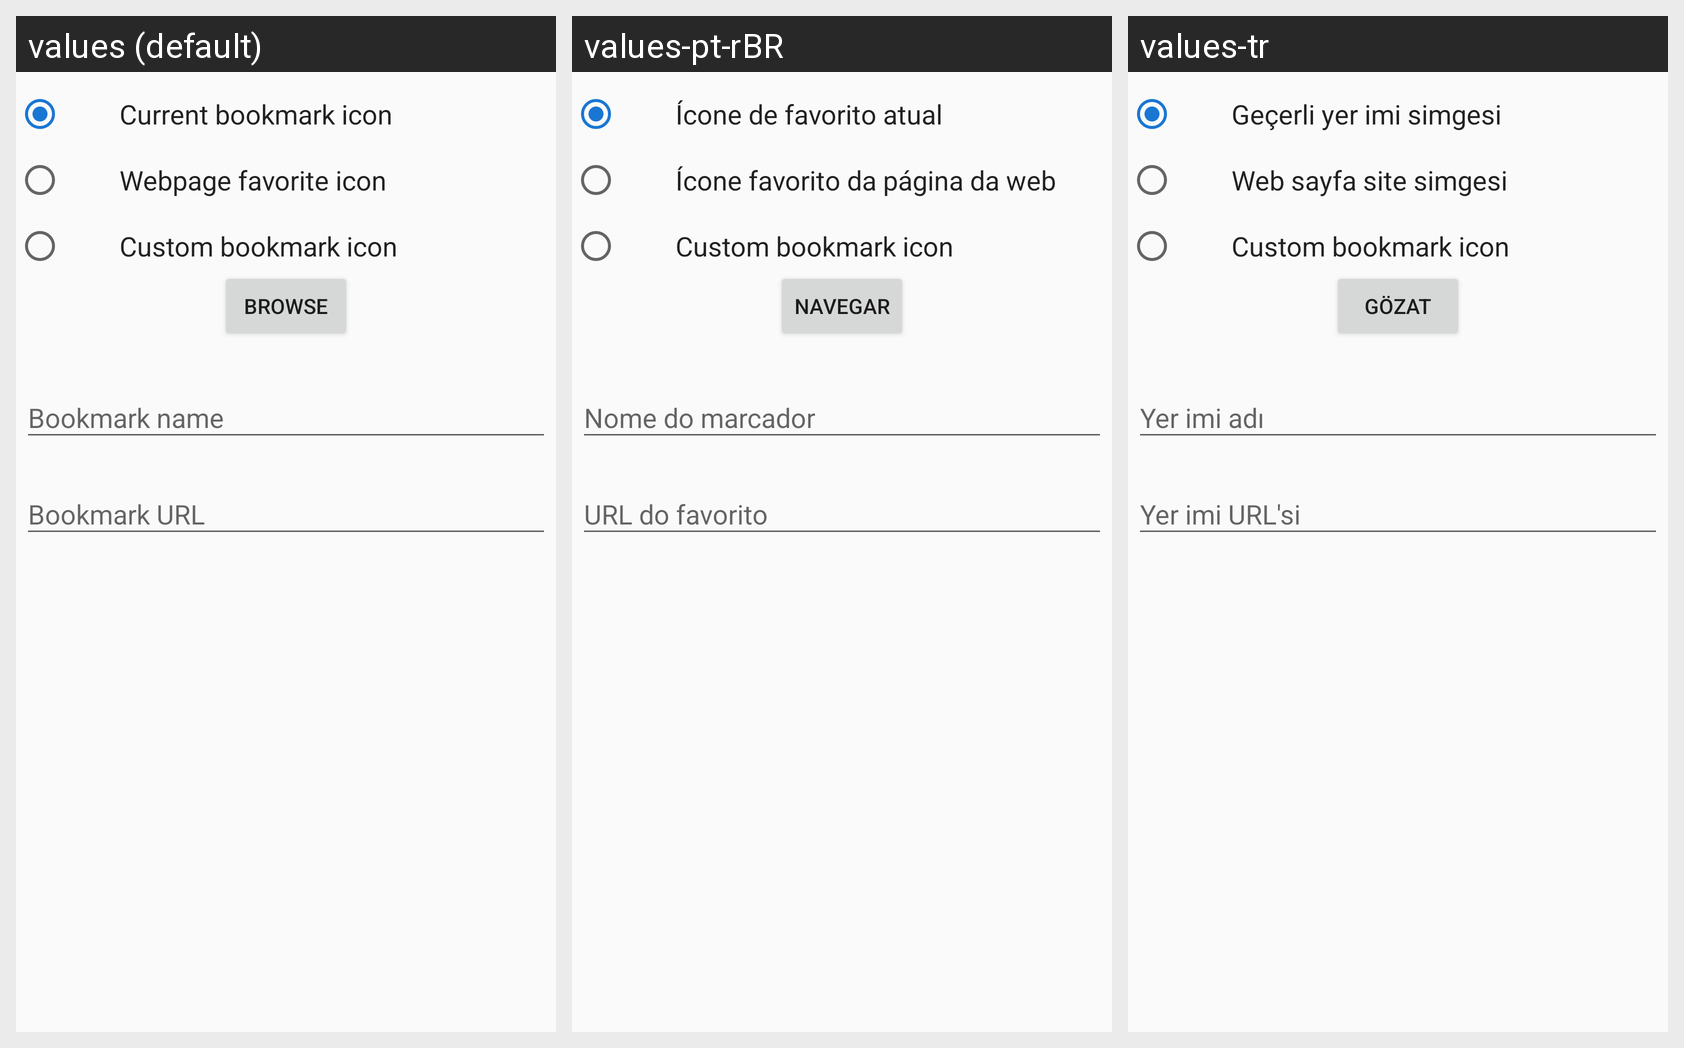

Locale-by-locale string values for the Android screen shown in this grid:
Android screen res/layout/edit_bookmark_dialog.xml rendered under 3 locales, left to right: values (default), values-pt-rBR, values-tr. Device: Nexus 5 (rendered at 1080×1920; each locale shown at half size, 540×960, under a caption strip naming it); theme audeonbrowser.
Other locales in the repository, not shown: values-de, values-es, values-fr, values-it, values-ru, values-zh-rCN.
Strings drawn on this screen, with the default value and each locale's value (text and hints the layout hard-codes, and strings that could not be matched under every locale, appear in the picture but are not listed):

current_bookmark_icon
  values: Current bookmark icon
  values-pt-rBR: Ícone de favorito atual
  values-tr: Geçerli yer imi simgesi

webpage_favorite_icon
  values: Webpage favorite icon
  values-pt-rBR: Ícone favorito da página da web
  values-tr: Web sayfa site simgesi

custom_bookmark_icon
  values: Custom bookmark icon
  values-pt-rBR: Custom bookmark icon  [not translated; the default value is used]
  values-tr: Custom bookmark icon  [not translated; the default value is used]

browse
  values: Browse
  values-pt-rBR: Navegar
  values-tr: Gözat

bookmark_name
  values: Bookmark name
  values-pt-rBR: Nome do marcador
  values-tr: Yer imi adı

bookmark_url
  values: Bookmark URL
  values-pt-rBR: URL do favorito
  values-tr: Yer imi URL'si
